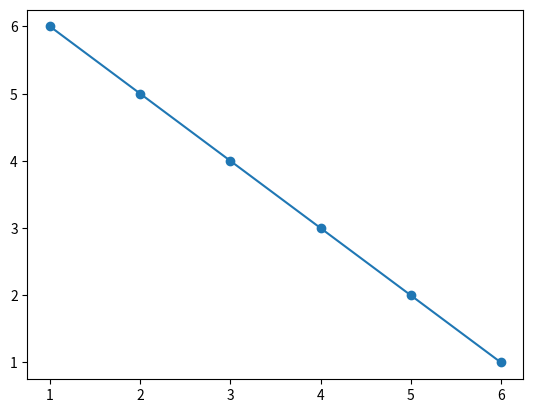

The script that saved this image:
import numpy as np
import matplotlib.pyplot as plt

var1 = [1, 2, 3, 4, 5, 6]
var2 = [6, 5, 4, 3, 2, 1]

v1 = np.array(var1)
v2 = np.array(var2)

res1 = v1.dot(v2)
res2 = v2.dot(v1)

print (res1)
print (v1)

plt.scatter(var1, var2)
plt.plot(v2,v1)
plt.show()


